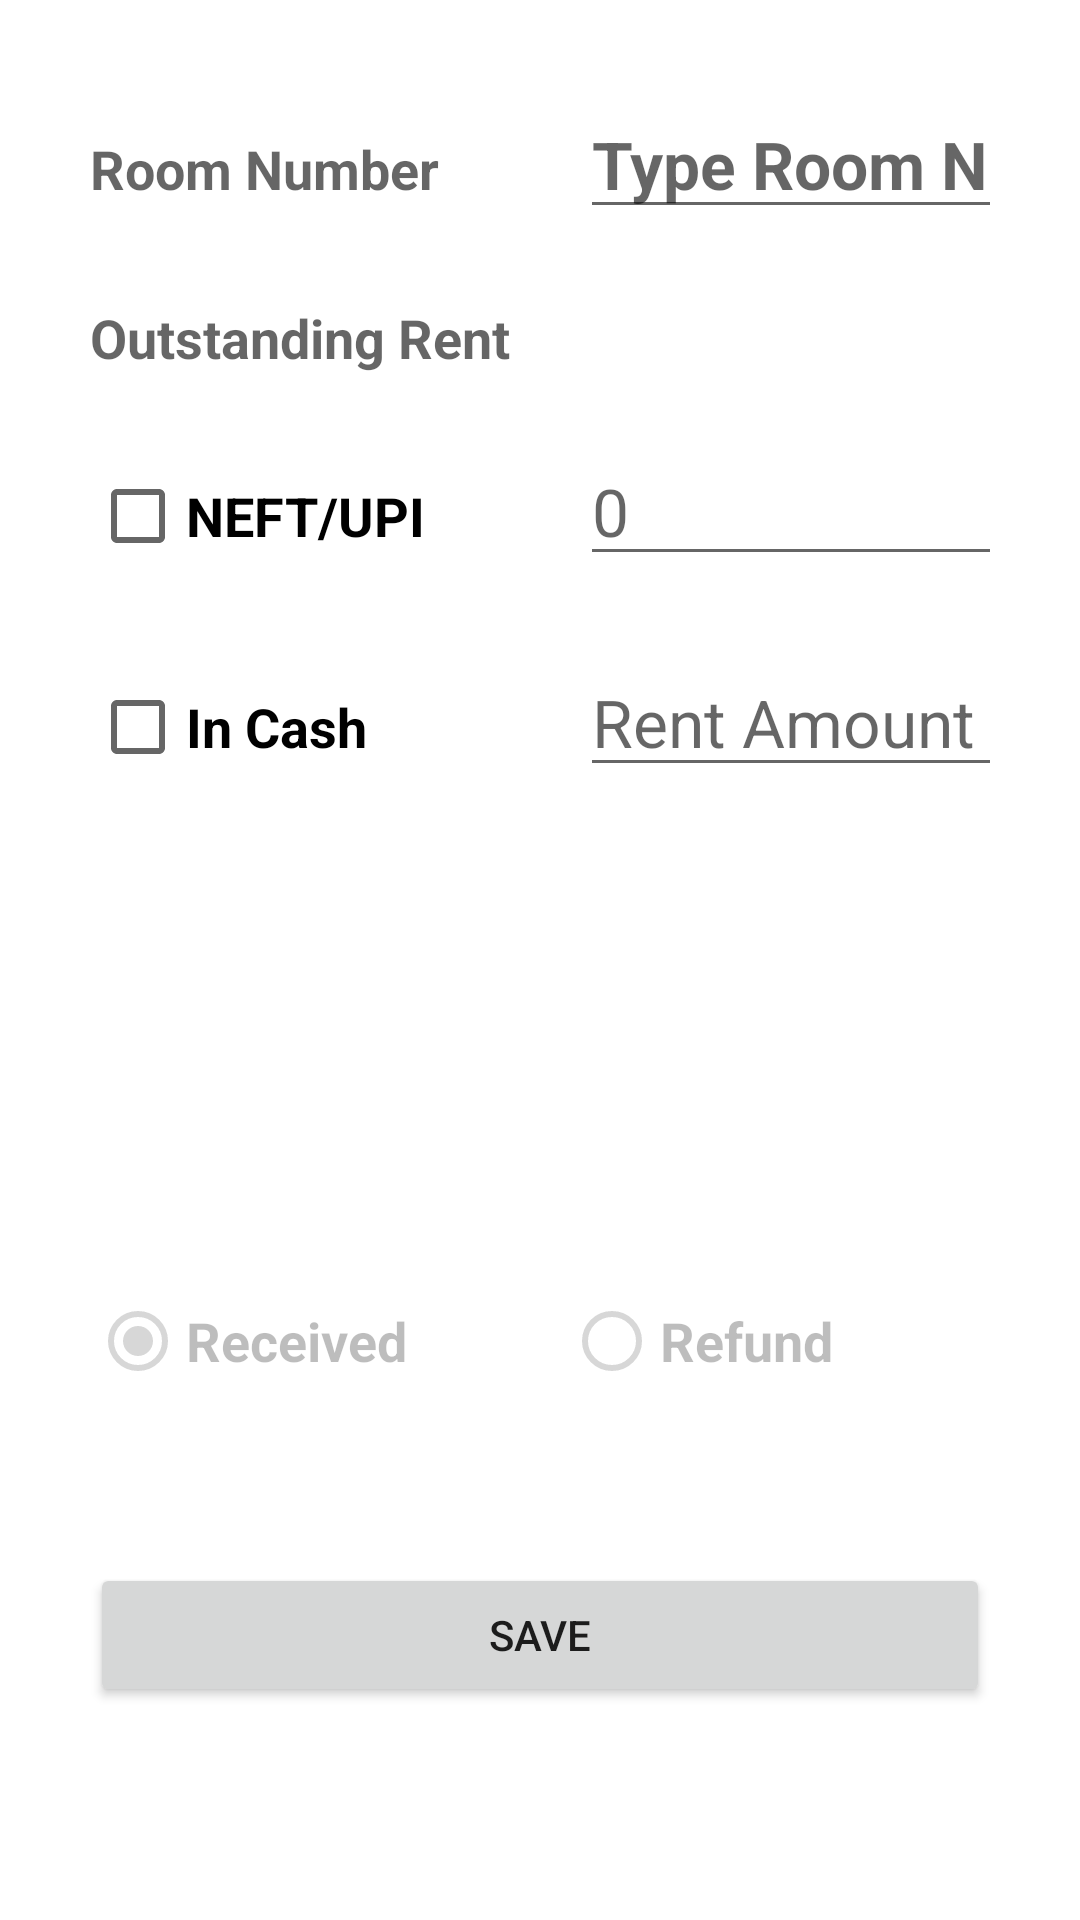

Layout XML and referenced resources for this Android screen:
<!-- AndroidManifest.xml: application theme AppTheme.Blue -->
<!-- res/layout/activity_rent.xml -->
<?xml version="1.0" encoding="utf-8"?>
<LinearLayout xmlns:android="http://schemas.android.com/apk/res/android"
    xmlns:app="http://schemas.android.com/apk/res-auto"
    xmlns:tools="http://schemas.android.com/tools"
    android:layout_width="match_parent"
    android:layout_height="match_parent"

    android:paddingTop="30dp"
    android:paddingLeft="30dp"
    android:paddingRight="30dp"

    android:orientation="vertical"
    android:padding="30dp"
    tools:context=".OldFiles.RentActivity">


    
        
        
        
        
        
        
        
        
        

    <GridLayout
        android:layout_width="match_parent"
        android:layout_height="wrap_content"
        android:columnCount="2"
        android:rowCount="6">

        <TextView
            android:id="@+id/roomNumberLable"
            android:layout_width="wrap_content"
            android:layout_height="wrap_content"
            android:layout_marginBottom="20dp"
            android:text="@string/room_number"
            android:textAppearance="@style/Base.TextAppearance.AppCompat.Medium"
            android:textStyle="bold" />

        <EditText
            android:id="@+id/roomNumberText"
            android:layout_width="match_parent"
            android:layout_height="wrap_content"
            android:layout_marginLeft="10dp"
            android:layout_marginBottom="20dp"
            android:cursorVisible="false"
            android:hint="Type Room Number"
            android:inputType="numberDecimal"
            android:maxLines="1"
            android:textAppearance="@style/Base.TextAppearance.AppCompat.Large"
            android:textColor="@color/colorForText"

            android:textStyle="bold" />

        <TextView
            android:id="@+id/outstandingRentLable"
            android:layout_width="wrap_content"
            android:layout_height="wrap_content"
            android:layout_marginBottom="20dp"
            android:text="Outstanding Rent"
            android:textAppearance="@style/Base.TextAppearance.AppCompat.Medium"
            android:textStyle="bold" />

        <TextView
            android:id="@+id/outstandingRentAmount"
            android:layout_width="wrap_content"
            android:layout_height="wrap_content"
            android:layout_marginLeft="10dp"
            android:layout_marginBottom="20dp"
            android:textAppearance="@style/Base.TextAppearance.AppCompat.Large"
            android:textStyle="bold" />

        <CheckBox
            android:id="@+id/rentOnlineCheckBox"
            android:layout_width="wrap_content"
            android:layout_height="wrap_content"
            android:layout_marginBottom="20dp"
            android:text="@string/rent_amount"
            android:textAppearance="@style/Base.TextAppearance.AppCompat.Medium"
            android:textStyle="bold" />

        <EditText
            android:id="@+id/rentOnlineValue"
            android:layout_width="match_parent"
            android:layout_height="wrap_content"
            android:layout_marginLeft="10dp"
            android:layout_marginBottom="20dp"
            android:focusedByDefault="true"
            android:hint="0"
            android:inputType="numberDecimal"
            android:maxLines="1"
            android:textAppearance="@style/Base.TextAppearance.AppCompat.Large" />

        <CheckBox
            android:id="@+id/rentInCashCheckBox"
            android:layout_width="wrap_content"
            android:layout_height="wrap_content"
            android:layout_marginBottom="20dp"
            android:text="In Cash"
            android:textAppearance="@style/Base.TextAppearance.AppCompat.Medium"
            android:textStyle="bold" />

        <EditText
            android:id="@+id/rentInCashValue"
            android:layout_width="match_parent"
            android:layout_height="wrap_content"
            android:layout_marginLeft="10dp"
            android:layout_marginBottom="20dp"
            android:focusedByDefault="true"
            android:hint="Rent Amount"
            android:inputType="numberDecimal"
            android:maxLines="1"
            android:textAppearance="@style/Base.TextAppearance.AppCompat.Large" />

        <TextView
            android:id="@+id/PenaltyAdded"
            android:layout_width="wrap_content"
            android:layout_height="wrap_content"
            android:layout_marginLeft="10dp"
            android:layout_marginBottom="20dp"
            android:text="Penalty Added"
            android:textAppearance="@style/Base.TextAppearance.AppCompat.Large"
            android:textStyle="bold"
            android:visibility="invisible" />

        <EditText
            android:id="@+id/PenaltyAddedAmount"
            android:layout_width="match_parent"
            android:layout_height="wrap_content"
            android:layout_marginLeft="10dp"
            android:layout_marginBottom="20dp"
            android:focusedByDefault="true"
            android:hint="Rent Amount"
            android:inputType="numberDecimal"
            android:maxLines="1"
            android:textAppearance="@style/Base.TextAppearance.AppCompat.Large"
            android:visibility="invisible" />

        <CheckBox
            android:id="@+id/WaiveOffPenalty"
            android:layout_width="wrap_content"
            android:layout_height="wrap_content"
            android:layout_marginBottom="20dp"
            android:text="Waive Off"
            android:textAppearance="@style/Base.TextAppearance.AppCompat.Medium"
            android:textStyle="bold"
            android:visibility="invisible" />

        <EditText
            android:id="@+id/WaiveOffPenaltyAmount"
            android:layout_width="match_parent"
            android:layout_height="wrap_content"
            android:layout_marginLeft="10dp"
            android:layout_marginBottom="20dp"
            android:focusedByDefault="true"
            android:hint="Rent Amount"
            android:inputType="numberDecimal"
            android:maxLines="1"
            android:textAppearance="@style/Base.TextAppearance.AppCompat.Large"
            android:visibility="invisible" />


    </GridLayout>


    <RadioGroup
        android:layout_width="match_parent"
        android:layout_height="wrap_content"
        android:orientation="horizontal">
        <RadioButton
            android:id="@+id/debitAmountRadioButton"
            android:layout_width="wrap_content"
            android:layout_height="wrap_content"
            android:layout_marginRight="20dp"
            android:checked="true"
            android:textAppearance="@style/Base.TextAppearance.AppCompat.Medium"
            android:textStyle="bold"
            android:layout_weight="1"
            android:enabled="false"
            android:text="Received"/>
        <RadioButton
            android:id="@+id/creditAmountRadioButton"
            android:layout_width="wrap_content"
            android:layout_height="wrap_content"
            android:layout_marginRight="20dp"
            android:textAppearance="@style/Base.TextAppearance.AppCompat.Medium"
            android:textStyle="bold"
            android:layout_weight="1"
            android:enabled="false"
            android:text="Refund"/>
    </RadioGroup>


    
        
        
        
        

        

    <Button
        android:id="@+id/saveRentData"
        android:layout_width="match_parent"
        android:layout_height="wrap_content"
        android:layout_marginTop="50dp"
        android:text="SAVE"/>

</LinearLayout>
<!-- resources referenced by this layout -->
<resources>
  <color name="colorForText">#DD185B</color>
  <string name="rent_amount">NEFT/UPI</string>
  <string name="room_number">Room Number</string>
  <style name="AppTheme.Blue" parent="BaseTheme.Blue">
          <item name="selectableRectDrawableColored">@drawable/state_list_selectable_rect_blue</item>
          <item name="selectableRoundedRectDrawableColored">@drawable/state_list_selectable_rounded_rect_blue</item>
      </style>
  <style name="BaseTheme.Blue" parent="AppTheme">
          
          <item name="colorPrimary">@color/material_blue_500</item>
          <item name="colorPrimaryDark">@color/material_blue_600</item>
          <item name="colorAccent">@color/material_blue_a700</item>
          <item name="dialogTheme">@style/AppTheme.Dialog.Blue</item>
          <item name="alertDialogTheme">@style/AppTheme.Dialog.Alert.Blue</item>
      </style>
  <style name="AppTheme" parent="BaseTheme">
          
          <item name="selectableRectDrawable">@drawable/state_list_selectable_rect_black</item>
          <item name="selectableRectDrawableInverse">@drawable/state_list_selectable_rect_white</item>
          <item name="selectableRectDrawableColored">@drawable/state_list_selectable_rect_black</item>
          <item name="selectableRoundedRectDrawable">@drawable/state_list_selectable_rounded_rect_black</item>
          <item name="selectableRoundedRectDrawableInverse">@drawable/state_list_selectable_rounded_rect_white</item>
          <item name="selectableRoundedRectDrawableColored">@drawable/state_list_selectable_rounded_rect_black</item>
      </style>
  <color name="material_blue_500">#2196F3</color>
  <color name="material_blue_600">#1E88E5</color>
  <color name="material_blue_a700">#2962FF</color>
  <style name="AppTheme.Dialog.Blue">
          <item name="colorPrimary">@color/material_blue_500</item>
          <item name="colorPrimaryDark">@color/material_blue_700</item>
          <item name="colorAccent">@color/material_blue_a700</item>
      </style>
  <style name="AppTheme.Dialog.Alert.Blue">
          <item name="colorPrimary">@color/material_blue_500</item>
          <item name="colorPrimaryDark">@color/material_blue_700</item>
          <item name="colorAccent">@color/material_blue_a700</item>
          <item name="MaterialCardBackground">@color/material_blue_100</item>
      </style>
  <style name="BaseTheme" parent="Base.Theme.MaterialComponents.Light.DarkActionBar">
          
          <item name="android:windowActionBar">true</item>
          <item name="windowNoTitle">false</item>
          <item name="dialogTheme">@style/AppTheme.Dialog</item>
          <item name="alertDialogTheme">@style/AppTheme.Dialog.Alert</item>
          <item name="colorControlHighlight">@color/selector_black_pressed</item>
      </style>
  <color name="material_blue_700">#1976D2</color>
  <color name="material_blue_100">#BBDEFB</color>
  <style name="AppTheme.Dialog" parent="Base.Theme.MaterialComponents.Light.Dialog">
      </style>
  <style name="AppTheme.Dialog.Alert" parent="Base.Theme.MaterialComponents.Light.Dialog.Alert">
      </style>
  <color name="selector_black_pressed">#1F000000</color>
</resources>
